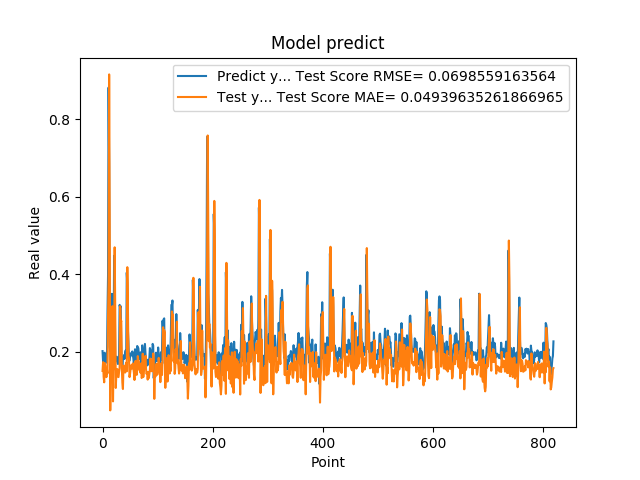

The table this chart was drawn from, first rows:
2.010090053081512174e-01, 1.497548673221102411e-01
1.742661595344543457e-01, 1.725046834723848177e-01
1.572303026914596558e-01, 1.345732353571924556e-01
1.941800117492676059e-01, 1.203954678385485699e-01
1.970258951187133512e-01, 1.703339954598288020e-01
1.859861761331558505e-01, 1.643698352512163174e-01
1.705197989940643033e-01, 1.500460101419785197e-01
1.844120919704437256e-01, 1.338141174681203582e-01
1.779371052980423251e-01, 1.549090808197398361e-01
3.004232645034790039e-01, 1.433690025006277569e-01
3.969086110591887873e-01, 2.950337945674011420e-01
8.820003867149353027e-01, 3.791503587283199250e-01
6.841114759445190430e-01, 9.158160874618208602e-01
2.116497457027435580e-01, 5.481576880774186034e-01
2.014262527227401733e-01, 4.788154429400309775e-02
2.061583995819092074e-01, 1.652645765383296828e-01
3.160260915756225586e-01, 1.737278154482084225e-01
3.489396274089813232e-01, 3.066445055284213184e-01
1.544443815946578979e-01, 3.172085441517060733e-01
1.959947794675827026e-01, 7.112352620823451932e-02
1.894801408052444180e-01, 1.732779604356586012e-01
4.474425017833709162e-01, 1.546147880804021046e-01
3.771362304687500555e-01, 4.691488899704485682e-01
1.889318972826004028e-01, 3.147814020568813209e-01
1.752775162458419522e-01, 1.059002865830900586e-01
1.822472065687180121e-01, 1.389285444586380036e-01
1.866402029991149902e-01, 1.510238054015688169e-01
1.715678423643112183e-01, 1.546521244555991992e-01
1.676391065120696744e-01, 1.349398167225970002e-01
1.773854047060013095e-01, 1.339466514814683096e-01
1.872433423995972235e-01, 1.469795913891631667e-01
3.204146027565002441e-01, 1.566415848025997926e-01
3.134283721446990967e-01, 3.169004191940263393e-01
3.171058297157288153e-01, 2.730983470961223514e-01
2.202603369951247891e-01, 2.794404176520262073e-01
1.659800857305526733e-01, 1.605444103560677849e-01
1.415748745203018188e-01, 1.193731854977830575e-01
1.852595061063766479e-01, 1.031294684994380623e-01
1.814238876104354858e-01, 1.633159342422650928e-01
1.905867606401443481e-01, 1.474506642852836669e-01
1.810430586338043213e-01, 1.597245706215060235e-01
1.954265981912612915e-01, 1.456126625497154992e-01
2.029463946819305142e-01, 1.657808346678983080e-01
1.862521618604660034e-01, 1.713295994324537663e-01
4.038094580173492432e-01, 1.488461112422108379e-01
3.743042349815369207e-01, 4.178474783054151320e-01
2.572054266929626465e-01, 3.236119038763104472e-01
2.253161966800689420e-01, 1.901487397020063530e-01
1.787700653076171875e-01, 1.826679832136306469e-01
1.761920750141143799e-01, 1.338330481868615363e-01
1.861467957496643066e-01, 1.426625771154299560e-01
1.954011768102645874e-01, 1.555960895856735582e-01
1.907722949981689176e-01, 1.644385836322877215e-01
1.898660957813262939e-01, 1.563587208277213148e-01
2.001174986362457275e-01, 1.564350312842288093e-01
1.922753006219863892e-01, 1.692842161009529556e-01
1.810636967420578003e-01, 1.569923512680743982e-01
1.635809391736984530e-01, 1.452038368187858752e-01
1.916799396276473999e-01, 1.265070447939034004e-01
2.058236002922058105e-01, 1.656360804824228983e-01
1.857409924268722812e-01, 1.758325821100736042e-01
... 759 more rows
